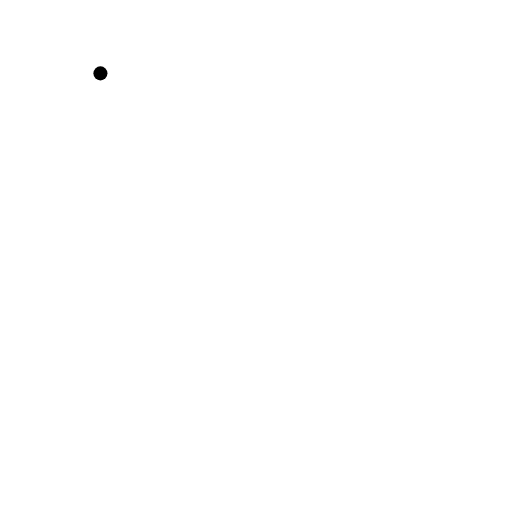
t = 0.00 s
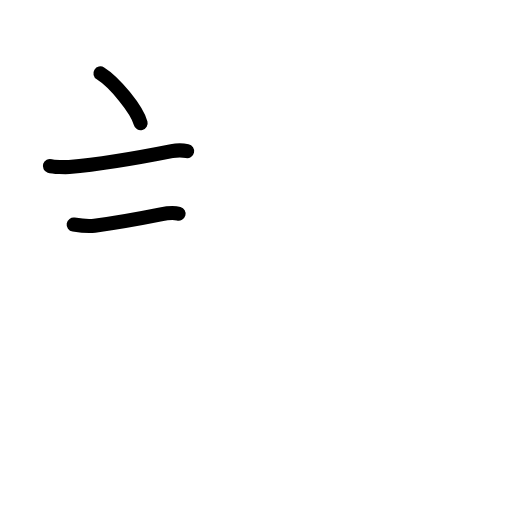
t = 2.80 s
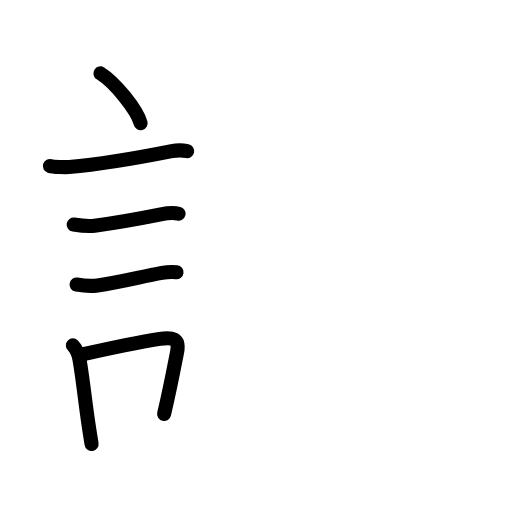
t = 5.60 s
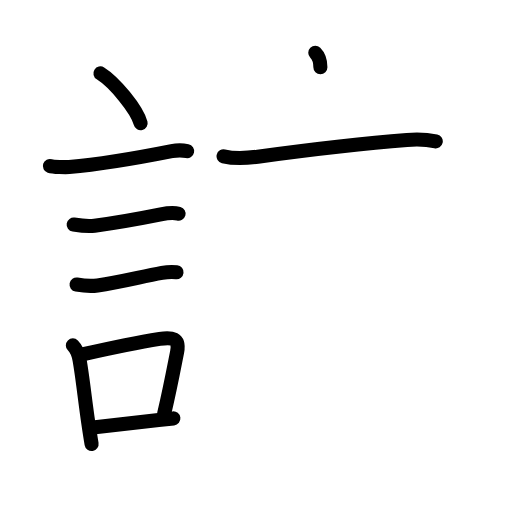
t = 8.40 s
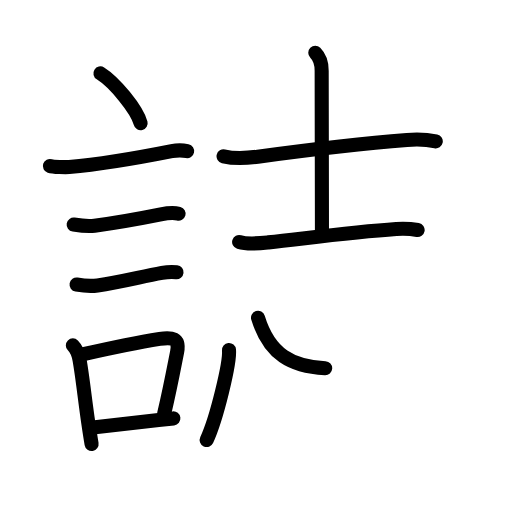
t = 11.20 s
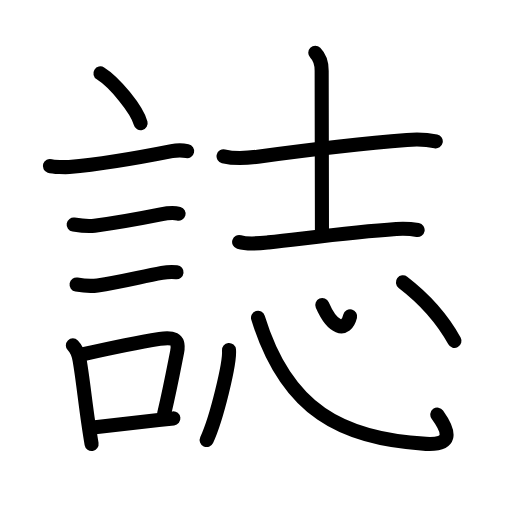
t = 14.00 s

The animated SVG that drew these frames (rendered in a browser with its animation timeline set to each time). Animation: 44 SMIL elements (animate=44); one cycle of 14.00 s.

<?xml version="1.0" encoding="UTF-8"?>
<!--
AniKanjiVG is licensed by CC-BY-SA Paul C. Sommerhoff (https://bitbucket.org/sommerhoff/anikanjivg).
AniKanjiVG uses KanjiVG which is licensed by CC-BY-SA Ulrich Apel (http://kanjivg.tagaini.net).
See also http://creativecommons.org/licenses/by-sa/3.0/
-->
<svg xmlns:kvg='http://kanjivg.tagaini.net' xmlns='http://www.w3.org/2000/svg' width='109' height='109' viewBox='0 0 109 109' style='fill:none;stroke:#000000;stroke-width:3;stroke-linecap:round;stroke-linejoin:round;' id="kvg:kanji_08a8c"><g id="kvg:08a8c" kvg:element="誌"><g id="kvg:08a8c-g1" kvg:element="言" kvg:position="left" kvg:radical="general"><path id="kvg:08a8c-s1" kvg:type="㇔" d="M21.38,15.62c3.02,1.88,7.8,7.71,8.56,10.62"><animate attributeName="d" begin="0.0s" dur="1.0s" from="M21.38,15.62C21.38,15.62,21.38,15.62,21.38,15.62" to="M21.38,15.62c3.02,1.88,7.8,7.71,8.56,10.62" />
</path>
<path id="kvg:08a8c-s2" kvg:type="㇐" d="M10.62,35.33c0.71,0.23,3.4,0.29,4.1,0.23c6.53-0.56,15.9-2.19,21.83-3.37c1.16-0.23,2.7-0.14,3.29-0.02"><animate attributeName="d" begin="1.0s" dur="0.3333333333333333s" from="M10.62,35.33C10.62,35.33,10.62,35.33,10.62,35.33" to="M10.62,35.33c0.71,0.23,3.4,0.29,4.1,0.23" />
<animate attributeName="d" begin="1.3333333333333333s" dur="0.3333333333333333s" from="M10.62,35.33c0.71,0.23,3.4,0.29,4.1,0.23c0,0,0,0,0,0,0" to="M10.62,35.33c0.71,0.23,3.4,0.29,4.1,0.23c6.53-0.56,15.9-2.19,21.83-3.37" />
<animate attributeName="d" begin="1.6666666666666665s" dur="0.3333333333333333s" from="M10.62,35.33c0.71,0.23,3.4,0.29,4.1,0.23c6.53-0.56,15.9-2.19,21.83-3.37c0,0,0,0,0,0,0" to="M10.62,35.33c0.71,0.23,3.4,0.29,4.1,0.23c6.53-0.56,15.9-2.19,21.83-3.37c1.16-0.23,2.7-0.14,3.29-0.02" />
<animate attributeName="d" begin="0s" dur="1.0s" from="M-100,-100" to="M-100,-100" />
</path>
<path id="kvg:08a8c-s3" kvg:type="㇐" d="M15.68,47.81c1.27,0.2,3.16,0.41,4.45,0.24c4.74-0.65,10.03-1.6,14.1-2.42c1.01-0.2,2.89-0.38,3.79-0.13"><animate attributeName="d" begin="2.0s" dur="0.3333333333333333s" from="M15.68,47.81C15.68,47.81,15.68,47.81,15.68,47.81" to="M15.68,47.81c1.27,0.2,3.16,0.41,4.45,0.24" />
<animate attributeName="d" begin="2.3333333333333335s" dur="0.3333333333333333s" from="M15.68,47.81c1.27,0.2,3.16,0.41,4.45,0.24c0,0,0,0,0,0,0" to="M15.68,47.81c1.27,0.2,3.16,0.41,4.45,0.24c4.74-0.65,10.03-1.6,14.1-2.42" />
<animate attributeName="d" begin="2.6666666666666665s" dur="0.3333333333333333s" from="M15.68,47.81c1.27,0.2,3.16,0.41,4.45,0.24c4.74-0.65,10.03-1.6,14.1-2.42c0,0,0,0,0,0,0" to="M15.68,47.81c1.27,0.2,3.16,0.41,4.45,0.24c4.74-0.65,10.03-1.6,14.1-2.42c1.01-0.2,2.89-0.38,3.79-0.13" />
<animate attributeName="d" begin="0s" dur="2.0s" from="M-100,-100" to="M-100,-100" />
</path>
<path id="kvg:08a8c-s4" kvg:type="㇐" d="M16.3,60.58c1.52,0.26,2.96,0.39,4.47,0.18c4.89-0.68,9.16-1.83,13.71-2.66c1.27-0.23,2.27-0.23,3.1-0.14"><animate attributeName="d" begin="3.0s" dur="0.3333333333333333s" from="M16.3,60.58C16.3,60.58,16.3,60.58,16.3,60.58" to="M16.3,60.58c1.52,0.26,2.96,0.39,4.47,0.18" />
<animate attributeName="d" begin="3.3333333333333335s" dur="0.3333333333333333s" from="M16.3,60.58c1.52,0.26,2.96,0.39,4.47,0.18c0,0,0,0,0,0,0" to="M16.3,60.58c1.52,0.26,2.96,0.39,4.47,0.18c4.89-0.68,9.16-1.83,13.71-2.66" />
<animate attributeName="d" begin="3.6666666666666665s" dur="0.3333333333333333s" from="M16.3,60.58c1.52,0.26,2.96,0.39,4.47,0.18c4.89-0.68,9.16-1.83,13.71-2.66c0,0,0,0,0,0,0" to="M16.3,60.58c1.52,0.26,2.96,0.39,4.47,0.18c4.89-0.68,9.16-1.83,13.71-2.66c1.27-0.23,2.27-0.23,3.1-0.14" />
<animate attributeName="d" begin="0s" dur="3.0s" from="M-100,-100" to="M-100,-100" />
</path>
<g id="kvg:08a8c-g2" kvg:element="口"><path id="kvg:08a8c-s5" kvg:type="㇑" d="M15.51,73.53c0.98,0.98,1.23,2.03,1.42,3.07c0.61,3.35,1.17,8.72,1.86,13.37c0.24,1.64,0.48,3.2,0.71,4.54"><animate attributeName="d" begin="4.0s" dur="0.3333333333333333s" from="M15.51,73.53C15.51,73.53,15.51,73.53,15.51,73.53" to="M15.51,73.53c0.98,0.98,1.23,2.03,1.42,3.07" />
<animate attributeName="d" begin="4.333333333333333s" dur="0.3333333333333333s" from="M15.51,73.53c0.98,0.98,1.23,2.03,1.42,3.07c0,0,0,0,0,0,0" to="M15.51,73.53c0.98,0.98,1.23,2.03,1.42,3.07c0.61,3.35,1.17,8.72,1.86,13.37" />
<animate attributeName="d" begin="4.666666666666667s" dur="0.3333333333333333s" from="M15.51,73.53c0.98,0.98,1.23,2.03,1.42,3.07c0.61,3.35,1.17,8.72,1.86,13.37c0,0,0,0,0,0,0" to="M15.51,73.53c0.98,0.98,1.23,2.03,1.42,3.07c0.61,3.35,1.17,8.72,1.86,13.37c0.24,1.64,0.48,3.2,0.71,4.54" />
<animate attributeName="d" begin="0s" dur="4.0s" from="M-100,-100" to="M-100,-100" />
</path>
<path id="kvg:08a8c-s6" kvg:type="㇕b" d="M17.77,75.4C23.8,74.03,28.9,72.96,34,72.14c2.58-0.41,4.29-0.19,3.71,2.75c-0.72,3.64-1.36,7.2-2.77,13.23"><animate attributeName="d" begin="5.0s" dur="0.3333333333333333s" from="M17.77,75.4C17.77,75.4,17.77,75.4,17.77,75.4" to="M17.77,75.4C23.8,74.03,28.9,72.96,34,72.14" />
<animate attributeName="d" begin="5.333333333333333s" dur="0.3333333333333333s" from="M17.77,75.4C23.8,74.03,28.9,72.96,34,72.14c0,0,0,0,0,0,0" to="M17.77,75.4C23.8,74.03,28.9,72.96,34,72.14c2.58-0.41,4.29-0.19,3.71,2.75" />
<animate attributeName="d" begin="5.666666666666667s" dur="0.3333333333333333s" from="M17.77,75.4C23.8,74.03,28.9,72.96,34,72.14c2.58-0.41,4.29-0.19,3.71,2.75c0,0,0,0,0,0,0" to="M17.77,75.4C23.8,74.03,28.9,72.96,34,72.14c2.58-0.41,4.29-0.19,3.71,2.75c-0.72,3.64-1.36,7.2-2.77,13.23" />
<animate attributeName="d" begin="0s" dur="5.0s" from="M-100,-100" to="M-100,-100" />
</path>
<path id="kvg:08a8c-s7" kvg:type="㇐b" d="M19.77,91.02c3.94-0.42,8.94-1.03,14-1.59c1.01-0.11,2.06-0.23,3.14-0.36"><animate attributeName="d" begin="6.0s" dur="0.5s" from="M19.77,91.02C19.77,91.02,19.77,91.02,19.77,91.02" to="M19.77,91.02c3.94-0.42,8.94-1.03,14-1.59" />
<animate attributeName="d" begin="6.5s" dur="0.5s" from="M19.77,91.02c3.94-0.42,8.94-1.03,14-1.59c0,0,0,0,0,0,0" to="M19.77,91.02c3.94-0.42,8.94-1.03,14-1.59c1.01-0.11,2.06-0.23,3.14-0.36" />
<animate attributeName="d" begin="0s" dur="6.0s" from="M-100,-100" to="M-100,-100" />
</path>
</g>
</g>
<g id="kvg:08a8c-g3" kvg:element="志" kvg:position="right" kvg:phon="志"><g id="kvg:08a8c-g4" kvg:element="士" kvg:position="top"><path id="kvg:08a8c-s8" kvg:type="㇐" d="M47.59,33.27c2.53,0.6,5.03,0.39,7.29,0.08C64.88,32,76,30.62,86.63,29.8c2.02-0.16,4.16-0.12,6.14,0.3"><animate attributeName="d" begin="7.0s" dur="0.3333333333333333s" from="M47.59,33.27C47.59,33.27,47.59,33.27,47.59,33.27" to="M47.59,33.27c2.53,0.6,5.03,0.39,7.29,0.08" />
<animate attributeName="d" begin="7.333333333333333s" dur="0.3333333333333333s" from="M47.59,33.27c2.53,0.6,5.03,0.39,7.29,0.08c0,0,0,0,0,0,0" to="M47.59,33.27c2.53,0.6,5.03,0.39,7.29,0.08C64.88,32,76,30.62,86.63,29.8" />
<animate attributeName="d" begin="7.666666666666667s" dur="0.3333333333333333s" from="M47.59,33.27c2.53,0.6,5.03,0.39,7.29,0.08C64.88,32,76,30.62,86.63,29.8c0,0,0,0,0,0,0" to="M47.59,33.27c2.53,0.6,5.03,0.39,7.29,0.08C64.88,32,76,30.62,86.63,29.8c2.02-0.16,4.16-0.12,6.14,0.3" />
<animate attributeName="d" begin="0s" dur="7.0s" from="M-100,-100" to="M-100,-100" />
</path>
<path id="kvg:08a8c-s9" kvg:type="㇑a" d="M67.12,11.25c1,1,1.36,2.39,1.36,3.81c0,5.28,0.06,27.19,0.06,34.53"><animate attributeName="d" begin="8.0s" dur="0.5s" from="M67.12,11.25C67.12,11.25,67.12,11.25,67.12,11.25" to="M67.12,11.25c1,1,1.36,2.39,1.36,3.81" />
<animate attributeName="d" begin="8.5s" dur="0.5s" from="M67.12,11.25c1,1,1.36,2.39,1.36,3.81c0,0,0,0,0,0,0" to="M67.12,11.25c1,1,1.36,2.39,1.36,3.81c0,5.28,0.06,27.19,0.06,34.53" />
<animate attributeName="d" begin="0s" dur="8.0s" from="M-100,-100" to="M-100,-100" />
</path>
<path id="kvg:08a8c-s10" kvg:type="㇐" d="M50.91,51.51c1.9,0.58,4.27,0.3,6.21,0.09c9.27-1.03,18-2.22,27.25-2.86c1.52-0.1,3.04-0.05,4.54,0.22"><animate attributeName="d" begin="9.0s" dur="0.3333333333333333s" from="M50.91,51.51C50.91,51.51,50.91,51.51,50.91,51.51" to="M50.91,51.51c1.9,0.58,4.27,0.3,6.21,0.09" />
<animate attributeName="d" begin="9.333333333333334s" dur="0.3333333333333333s" from="M50.91,51.51c1.9,0.58,4.27,0.3,6.21,0.09c0,0,0,0,0,0,0" to="M50.91,51.51c1.9,0.58,4.27,0.3,6.21,0.09c9.27-1.03,18-2.22,27.25-2.86" />
<animate attributeName="d" begin="9.666666666666666s" dur="0.3333333333333333s" from="M50.91,51.51c1.9,0.58,4.27,0.3,6.21,0.09c9.27-1.03,18-2.22,27.25-2.86c0,0,0,0,0,0,0" to="M50.91,51.51c1.9,0.58,4.27,0.3,6.21,0.09c9.27-1.03,18-2.22,27.25-2.86c1.52-0.1,3.04-0.05,4.54,0.22" />
<animate attributeName="d" begin="0s" dur="9.0s" from="M-100,-100" to="M-100,-100" />
</path>
</g>
<g id="kvg:08a8c-g5" kvg:element="心" kvg:position="bottom"><path id="kvg:08a8c-s11" kvg:type="㇔" d="M48.75,74.5c0.26,2.71-2.64,14.66-4.75,19.18"><animate attributeName="d" begin="10.0s" dur="1.0s" from="M48.75,74.5C48.75,74.5,48.75,74.5,48.75,74.5" to="M48.75,74.5c0.26,2.71-2.64,14.66-4.75,19.18" />
<animate attributeName="d" begin="0s" dur="10.0s" from="M-100,-100" to="M-100,-100" />
</path>
<path id="kvg:08a8c-s12" kvg:type="㇟b" d="M54.93,67.65C61,87.38,72.88,93.5,90.68,94.49c5.39,0.3,5.35-2.15,2.42-6.23"><animate attributeName="d" begin="11.0s" dur="0.5s" from="M54.93,67.65C54.93,67.65,54.93,67.65,54.93,67.65" to="M54.93,67.65C61,87.38,72.88,93.5,90.68,94.49" />
<animate attributeName="d" begin="11.5s" dur="0.5s" from="M54.93,67.65C61,87.38,72.88,93.5,90.68,94.49c0,0,0,0,0,0,0" to="M54.93,67.65C61,87.38,72.88,93.5,90.68,94.49c5.39,0.3,5.35-2.15,2.42-6.23" />
<animate attributeName="d" begin="0s" dur="11.0s" from="M-100,-100" to="M-100,-100" />
</path>
<path id="kvg:08a8c-s13" kvg:type="㇔a" d="M68.61,64.94c2.14,4.93,5.02,6.01,5.93,2.4"><animate attributeName="d" begin="12.0s" dur="1.0s" from="M68.61,64.94C68.61,64.94,68.61,64.94,68.61,64.94" to="M68.61,64.94c2.14,4.93,5.02,6.01,5.93,2.4" />
<animate attributeName="d" begin="0s" dur="12.0s" from="M-100,-100" to="M-100,-100" />
</path>
<path id="kvg:08a8c-s14" kvg:type="㇔" d="M85.78,60.11c4.59,3.52,8.09,7.27,10.97,12.46"><animate attributeName="d" begin="13.0s" dur="1.0s" from="M85.78,60.11C85.78,60.11,85.78,60.11,85.78,60.11" to="M85.78,60.11c4.59,3.52,8.09,7.27,10.97,12.46" />
<animate attributeName="d" begin="0s" dur="13.0s" from="M-100,-100" to="M-100,-100" />
</path>
</g>
</g>
</g>
</svg>
